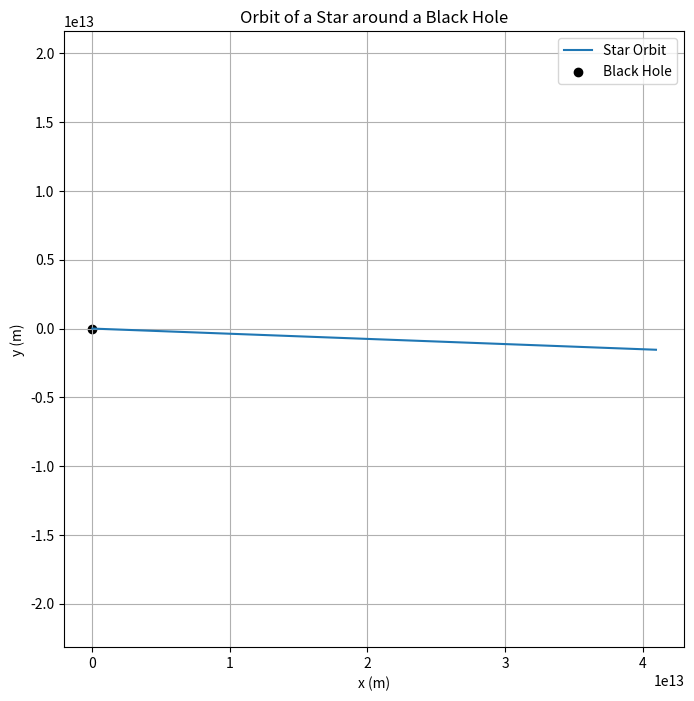

Here is the Python script that generated this plot:
import numpy as np
from scipy.integrate import solve_ivp
import matplotlib.pyplot as plt

# Constants
G = 6.67430e-11  # Gravitational constant (m^3 kg^-1 s^-2)
c = 299792458  # Speed of light (m/s)
M = 5.972e24  # Mass of the black hole (kg)
R_s = 2 * G * M / c**2  # Schwarzschild radius

def sch_radial(t, y, M):
    r, phi, pr, pphi = y
    
    # Hamiltonian equations of motion
    dr_dt = pr
    dphi_dt = pphi / r**2
    
    dpr_dt = pphi**2 / r**3 - (G * M / r**2)
    dpphi_dt = 0  # Conserved angular momentum
    
    return [dr_dt, dphi_dt, dpr_dt, dpphi_dt]

# Initial conditions: [r, phi, pr, pphi]
r0 = 20 * R_s  # Initial distance from the black hole
phi0 = 0  # Initial angle
pr0 = 0  # Initial radial momentum
pphi0 = 4.5e4  # Initial angular momentum (arbitrary)

y0 = [r0, phi0, pr0, pphi0]
t_span = (0, 1e5)
t_eval = np.linspace(*t_span, 10000)

sol = solve_ivp(sch_radial, t_span, y0, t_eval=t_eval, args=(M,), method='RK45')

# Extract solutions
r = sol.y[0]
phi = sol.y[1]

# Convert polar to Cartesian coordinates
x = r * np.cos(phi)
y = r * np.sin(phi)

# Plotting the orbit
plt.figure(figsize=(8, 8))
plt.plot(x, y, label='Star Orbit')
plt.scatter(0, 0, color='black', label='Black Hole')
plt.xlabel('x (m)')
plt.ylabel('y (m)')
plt.legend()
plt.title('Orbit of a Star around a Black Hole')
plt.grid(True)
plt.axis('equal')
plt.show()
